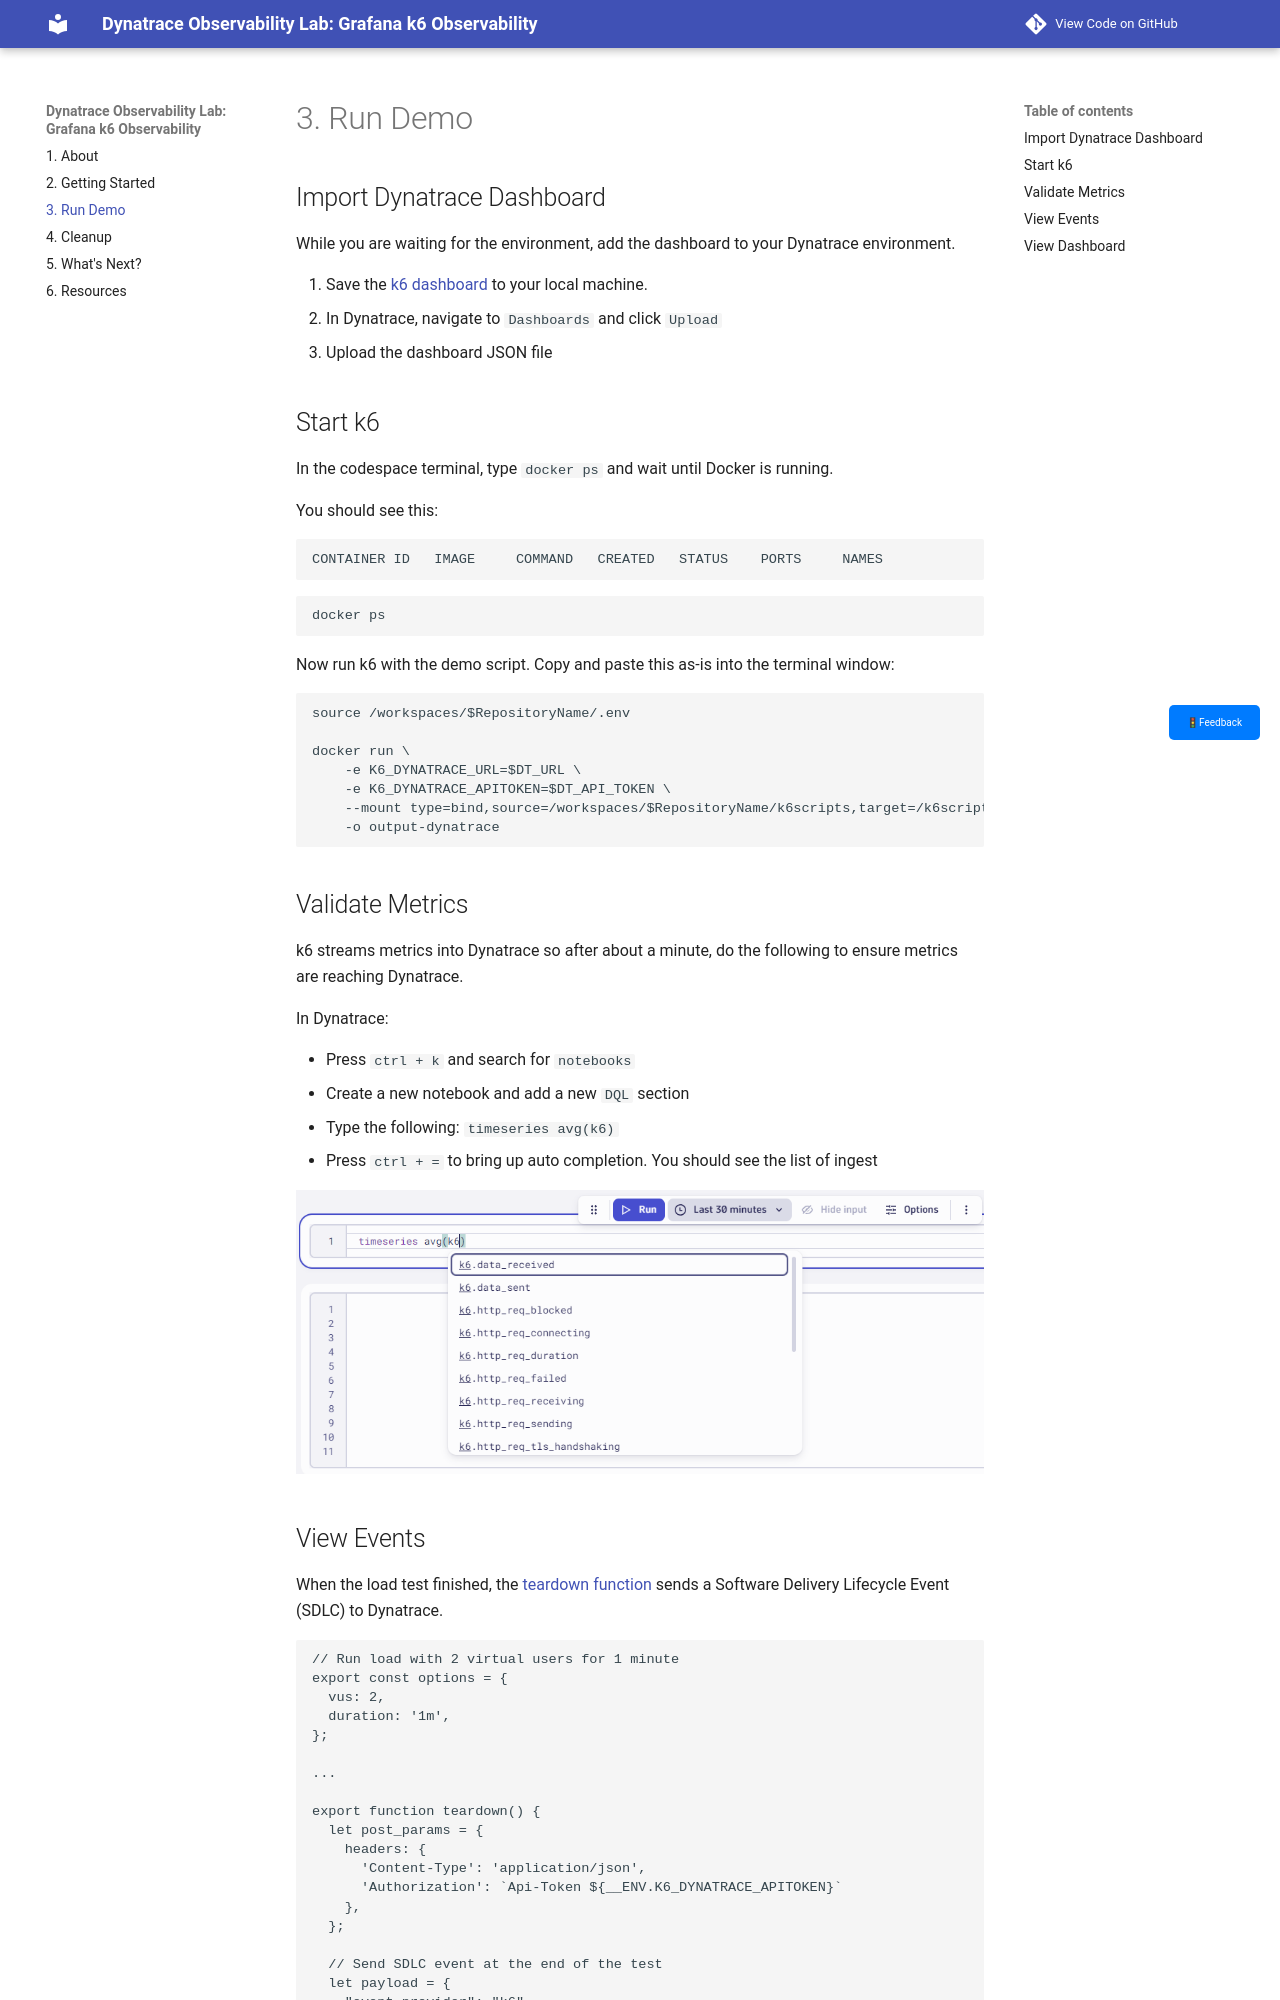

repository: Dynatrace/obslab-k6 · page: run-demo/index.html · generator: mkdocs

## Import Dynatrace Dashboard

--8<-- "snippets/bizevent-run-demo.js"

While you are waiting for the environment, add the dashboard to your Dynatrace environment.

1. Save the [k6 dashboard](https://github.com/dynatrace-perfclinics/obslab-k6/blob/main/dashboards/Grafana%20k6%20Dashboard.json){target=_blank} to your local machine.
1. In Dynatrace, navigate to `Dashboards` and click `Upload`
1. Upload the dashboard JSON file

## Start k6

In the codespace terminal, type `docker ps` and wait until Docker is running.

You should see this:

```
CONTAINER ID   IMAGE     COMMAND   CREATED   STATUS    PORTS     NAMES
```

``` {"name": "docker ps"}
docker ps
```

Now run k6 with the demo script. Copy and paste this as-is into the terminal window:

``` {"name": "docker run k6"}
source /workspaces/$RepositoryName/.env

docker run \
    -e K6_DYNATRACE_URL=$DT_URL \
    -e K6_DYNATRACE_APITOKEN=$DT_API_TOKEN \
    --mount type=bind,source=/workspaces/$RepositoryName/k6scripts,target=/k6scripts hrexed/xk6-dynatrace-output:0.11 run /k6scripts/script.js \
    -o output-dynatrace
```

## Validate Metrics

k6 streams metrics into Dynatrace so after about a minute, do the following to ensure metrics are reaching Dynatrace.

In Dynatrace:

* Press `ctrl + k` and search for `notebooks`
* Create a new notebook and add a new `DQL` section
* Type the following: `timeseries avg(k6)`
* Press `ctrl + =` to bring up auto completion. You should see the list of ingest

![notebook showing metrics](images/notebook-showing-metrics.png)
